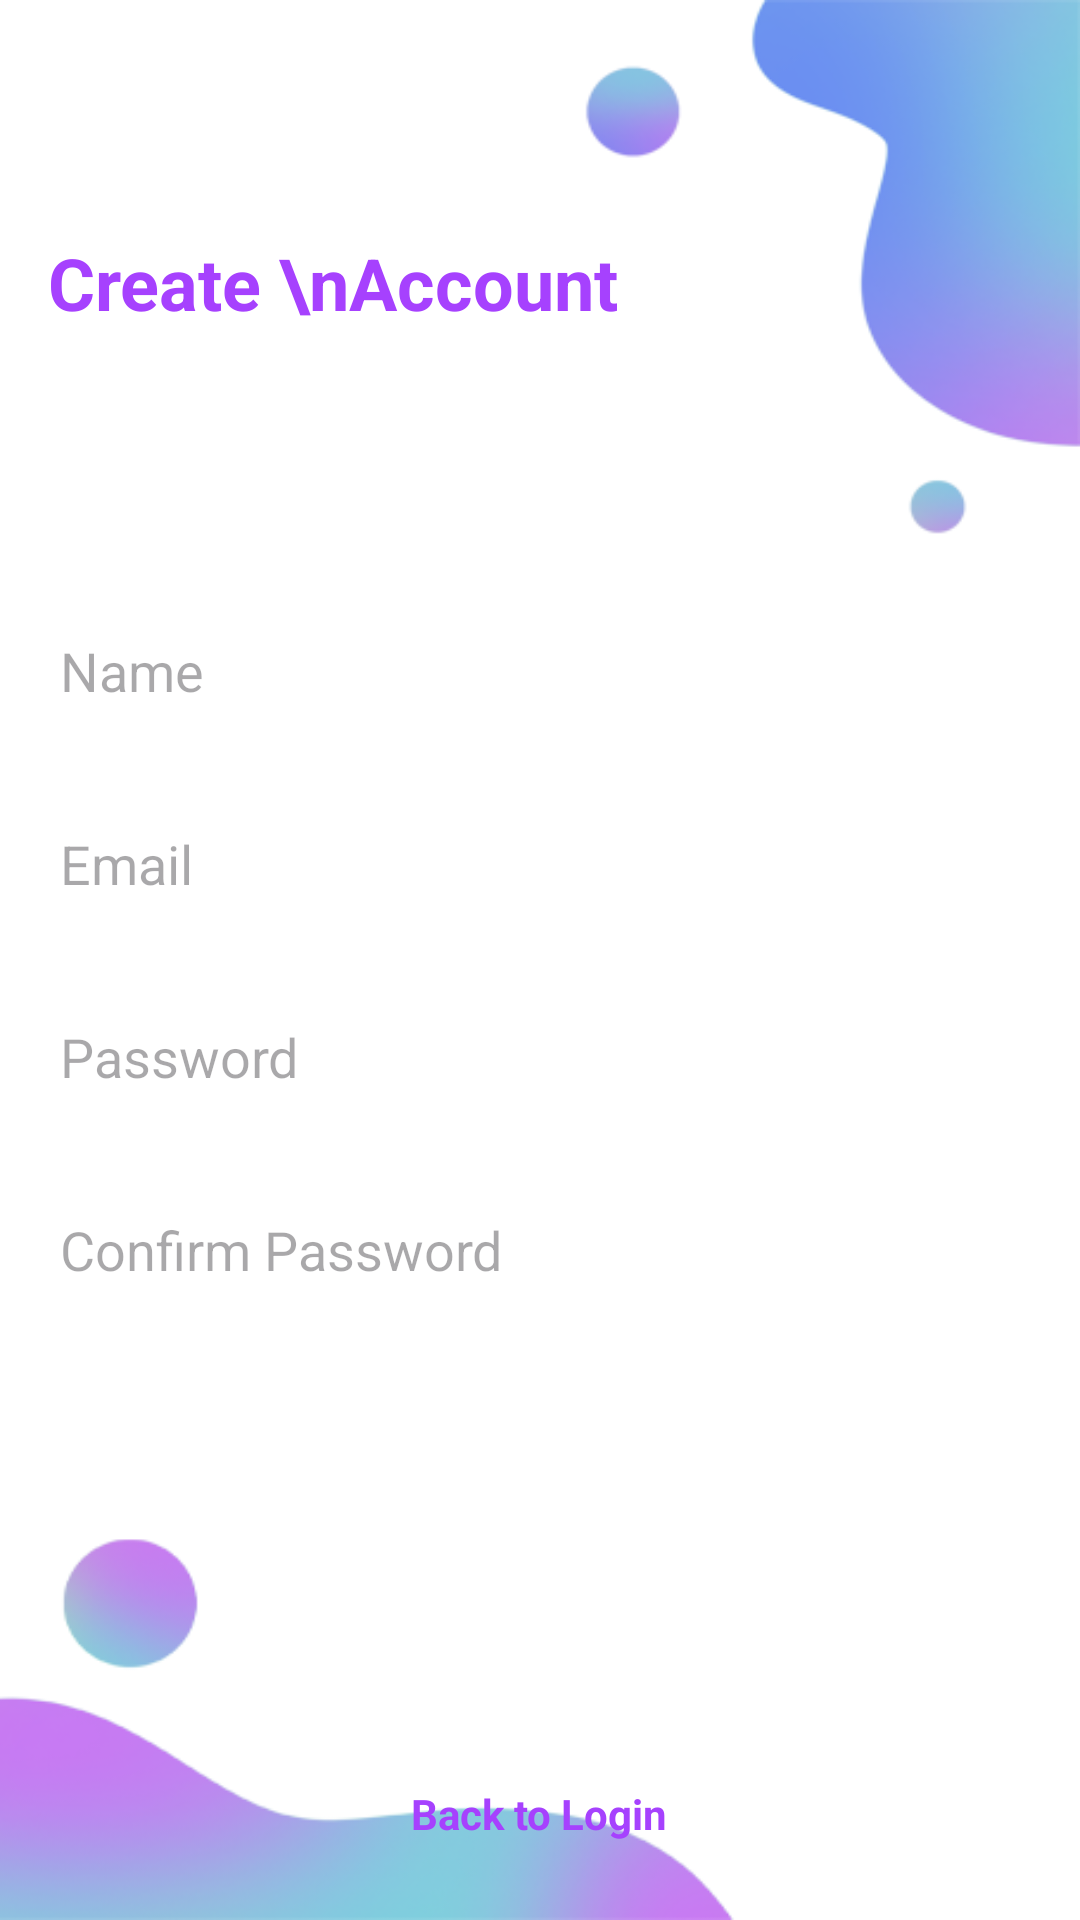

Here is an Android app screen rendered from its layout file. Give the layout XML and the strings, colors and styles it references.
<!-- AndroidManifest.xml: application theme Theme.Enos -->
<!-- res/layout/fragment_create_account.xml -->
<?xml version="1.0" encoding="utf-8"?>
<RelativeLayout xmlns:android="http://schemas.android.com/apk/res/android"
    xmlns:tools="http://schemas.android.com/tools"
    android:layout_width="match_parent"
    android:layout_height="match_parent"
    android:background="@drawable/ic_background"
    tools:context=".fragments.CreateAccountFragment">

    <TextView
        android:layout_width="wrap_content"
        android:layout_height="wrap_content"
        android:layout_marginStart="16dp"
        android:layout_marginLeft="16dp"
        android:layout_marginTop="78dp"
        android:text="Create \nAccount"
        android:textColor="@color/colorGreen"
        android:textSize="24sp"
        android:textStyle="bold" />

    <LinearLayout
        android:id="@+id/ll1"
        android:layout_width="match_parent"
        android:layout_height="wrap_content"
        android:orientation="vertical"
        android:layout_centerInParent="true">

        <EditText
            android:id="@+id/nameET"
            android:layout_width="match_parent"
            android:layout_height="wrap_content"
            android:padding="12dp"
            android:layout_margin="8dp"
            android:background="@drawable/text_box"
            android:hint="Name"/>

        <EditText
            android:id="@+id/emailET"
            android:layout_width="match_parent"
            android:layout_height="wrap_content"
            android:padding="12dp"
            android:layout_margin="8dp"
            android:background="@drawable/text_box"
            android:hint="Email"/>

        <EditText
            android:id="@+id/passwordET"
            android:layout_width="match_parent"
            android:layout_height="wrap_content"
            android:padding="12dp"
            android:layout_margin="8dp"
            android:background="@drawable/text_box"
            android:hint="Password"/>

        <EditText
            android:id="@+id/confirmPassET"
            android:layout_width="match_parent"
            android:layout_height="wrap_content"
            android:padding="12dp"
            android:layout_margin="8dp"
            android:background="@drawable/text_box"
            android:hint="Confirm Password"/>

    </LinearLayout>

    <ProgressBar
        android:layout_width="wrap_content"
        android:layout_height="wrap_content"
        android:id="@+id/progressBar"
        android:layout_centerHorizontal="true"
        android:layout_below="@id/ll1"
        android:visibility="gone"
        android:layout_above="@id/signUpBtn"/>

    <Button
        android:id="@+id/signUpBtn"
        android:layout_width="match_parent"
        android:layout_height="wrap_content"
        android:layout_above="@id/loginTV"
        android:layout_marginStart="32dp"
        android:layout_marginEnd="32dp"
        android:layout_marginBottom="18dp"
        android:background="@drawable/btn_bg"
        android:text="Sign Up"
        android:textColor="#fff" />


    <TextView
        android:layout_width="wrap_content"
        android:layout_height="wrap_content"
        android:layout_centerHorizontal="true"
        android:id="@+id/loginTV"
        android:layout_alignParentBottom="true"
        android:layout_marginBottom="26dp"
        android:text="Back to Login"
        android:textStyle="bold"
        android:textColor="@color/colorGreen"/>

</RelativeLayout>
<!-- resources referenced by this layout -->
<resources>
  <color name="colorGreen">#a641fe</color>
  <!-- drawable ic_background: png bitmap (drawable, 39728 bytes) -->
  <style name="Theme.Enos" parent="Base.Theme.Enos" />
  <style name="Base.Theme.Enos" parent="Theme.Material3.DayNight.NoActionBar">
          
          
      </style>
</resources>
